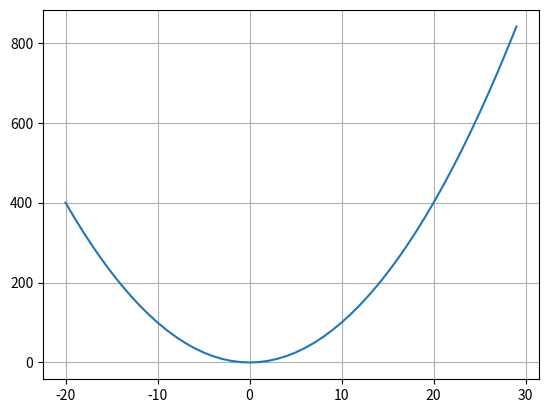

Recreate this plot in Python.
import matplotlib.pyplot as plt


def get_derivative(func, x, delta=0.1):
    return round((func(x + delta) - func(x - delta)) / (2 * delta), 2)


def parabola(x):
    return x**2 


def polynome(x):
    return x**3 - 20*x**2 + 40*x - 100


def newton_method(func, x, epsilon=0.001):
    step = 0
    while abs(func(x)) > epsilon:
        print(f"{step}: {x}\t{func(x)}")
        step += 1
        x = x - func(x)/get_derivative(func, x)
    return x


def print_derivative_table(func):
    print("x\tsquare\tderivative")
    print("--------------------------")
    for x in range(-10, 11):
        print(f"{x}\t{func(x)}\t{get_derivative(func, x)}")


def find_zeroes():
    func = parabola
    x = [x for x in range(-20, 30)]
    y = [func(x_i) for x_i in x]

    plt.plot(x, y)
    plt.grid()
    plt.show()

    res = newton_method(func, -10)

find_zeroes()
